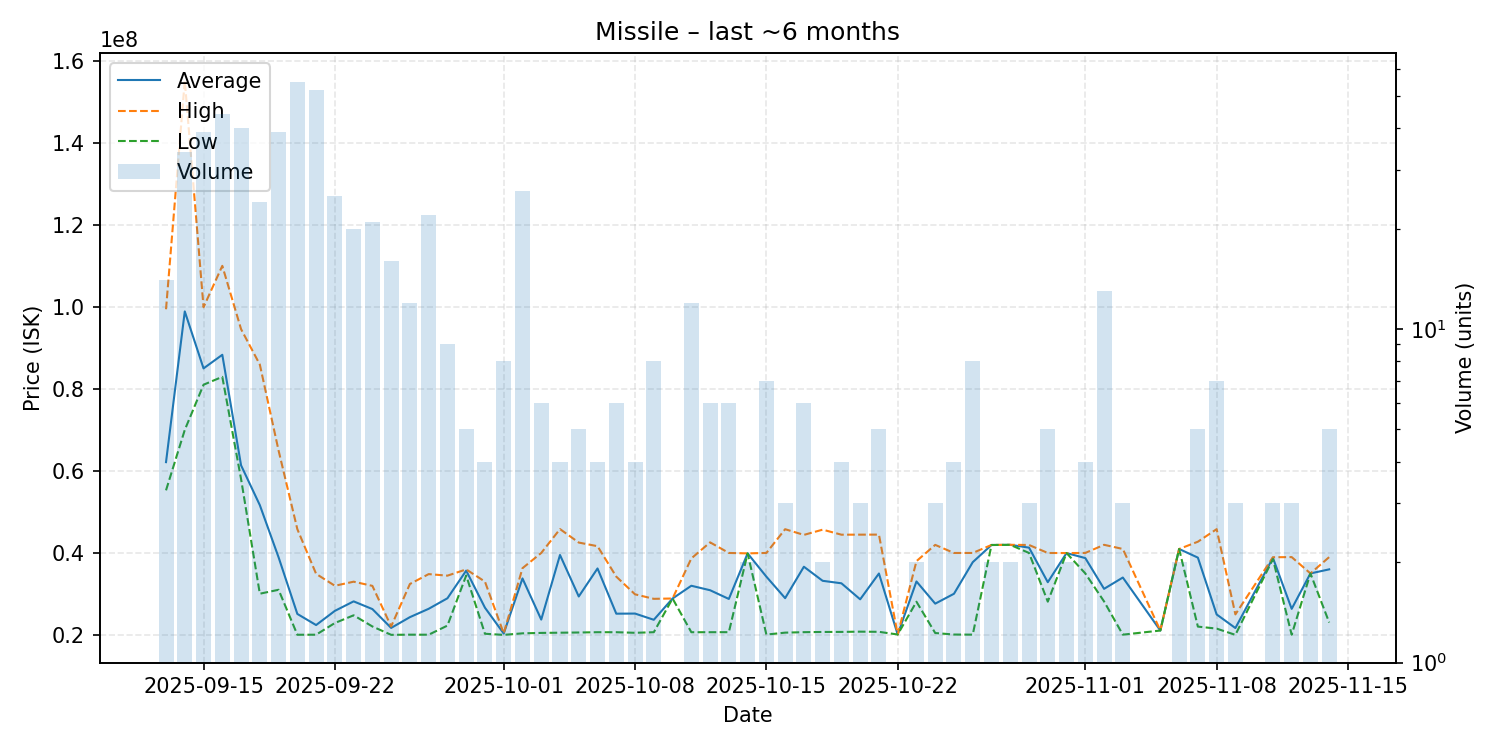

Values plotted in this chart, from the file beside it:
date, average, highest, lowest, order_count, volume
2025-09-13, 62172143, 99500000, 55290000, 14, 14
2025-09-14, 98972647, 155300000, 70040000, 34, 34
2025-09-15, 85057949, 100000000, 81075000, 37, 39
2025-09-16, 88383636, 110100000, 83000000, 43, 44
2025-09-17, 61393750, 94650000, 58050000, 34, 40
2025-09-18, 51676667, 86000000, 30050000, 22, 24
2025-09-19, 38936667, 65000000, 31010000, 36, 39
2025-09-20, 25112000, 45810000, 20030000, 55, 55
2025-09-21, 22397692, 34900000, 20040000, 52, 52
2025-09-22, 25862000, 31990000, 22895000, 22, 25
2025-09-23, 28180000, 32985000, 24780000, 19, 20
2025-09-24, 26297143, 31965000, 22050000, 18, 21
2025-09-25, 21698750, 22060000, 20010000, 14, 16
2025-09-26, 24328333, 32425000, 20050000, 12, 12
2025-09-27, 26366818, 34835000, 20040000, 21, 22
2025-09-28, 28936667, 34460000, 22265000, 7, 9
2025-09-29, 35688000, 35985000, 34500000, 5, 5
2025-09-30, 26635000, 33000000, 20270000, 4, 4
2025-10-01, 20325000, 20370000, 20000000, 8, 8
2025-10-02, 33780385, 36280000, 20375000, 16, 26
2025-10-03, 23731667, 40000000, 20480000, 6, 6
2025-10-04, 39502500, 45830000, 20530000, 4, 4
2025-10-05, 29372000, 42540000, 20580000, 5, 5
2025-10-06, 36215000, 41650000, 20650000, 4, 4
2025-10-07, 25173333, 34220000, 20650000, 6, 6
2025-10-08, 25202500, 29900000, 20505000, 3, 4
2025-10-09, 23682500, 28800000, 20650000, 7, 8
2025-10-10, 28880000, 28880000, 28880000, 1, 1
2025-10-11, 31993333, 38660000, 20650000, 11, 12
2025-10-12, 30900000, 42590000, 20650000, 6, 6
2025-10-13, 28771667, 40000000, 20660000, 6, 6
2025-10-14, 39895000, 39900000, 39890000, 2, 2
2025-10-15, 34214286, 40000000, 20075000, 7, 7
2025-10-16, 28963333, 45800000, 20545000, 3, 3
2025-10-17, 36636667, 44410000, 20660000, 6, 6
2025-10-18, 33200000, 45690000, 20710000, 2, 2
2025-10-19, 32592500, 44460000, 20725000, 4, 4
2025-10-20, 28680000, 44470000, 20785000, 3, 3
2025-10-21, 34986000, 44480000, 20745000, 5, 5
2025-10-22, 20090000, 20090000, 20090000, 1, 1
2025-10-23, 33045000, 38000000, 28090000, 2, 2
2025-10-24, 27623333, 41970000, 20450000, 3, 3
2025-10-25, 30037500, 39995000, 20080000, 4, 4
2025-10-26, 37748750, 40000000, 20060000, 8, 8
2025-10-27, 41945000, 41950000, 41940000, 2, 2
2025-10-28, 41985000, 41990000, 41980000, 2, 2
2025-10-29, 41300000, 41950000, 40000000, 3, 3
2025-10-30, 32858000, 39995000, 28110000, 5, 5
2025-10-31, 39980000, 39980000, 39980000, 2, 2
2025-11-01, 38747500, 40000000, 35000000, 4, 4
2025-11-02, 31240000, 41990000, 28160000, 13, 13
2025-11-03, 34000000, 40975000, 20050000, 3, 3
2025-11-05, 21060000, 21060000, 21060000, 1, 1
2025-11-06, 40970000, 40970000, 40970000, 2, 2
2025-11-07, 38860000, 42745000, 22020000, 5, 5
2025-11-08, 24988571, 45810000, 21530000, 7, 7
2025-11-09, 21666667, 25000000, 20000000, 3, 3
2025-11-11, 38803333, 38955000, 38500000, 3, 3
2025-11-12, 26353333, 38990000, 20035000, 3, 3
2025-11-13, 35000000, 35000000, 35000000, 1, 2
... 1 more rows
